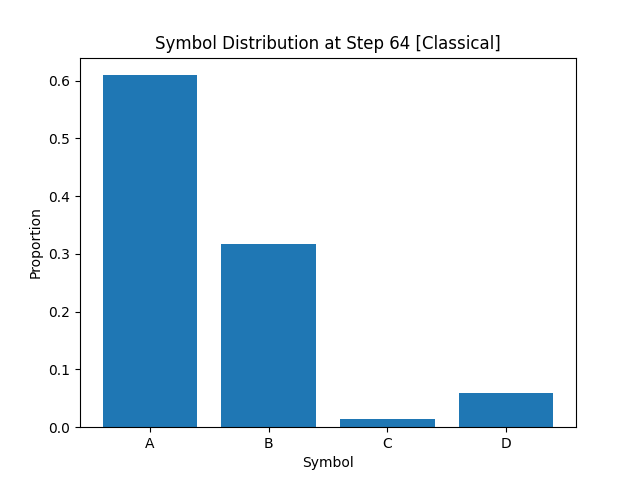

Data behind this chart, as committed beside it:
A, B, C, D
6.096249999999999725e-01
3.175000000000000044e-01
1.425000000000000051e-02
5.862499999999999656e-02
